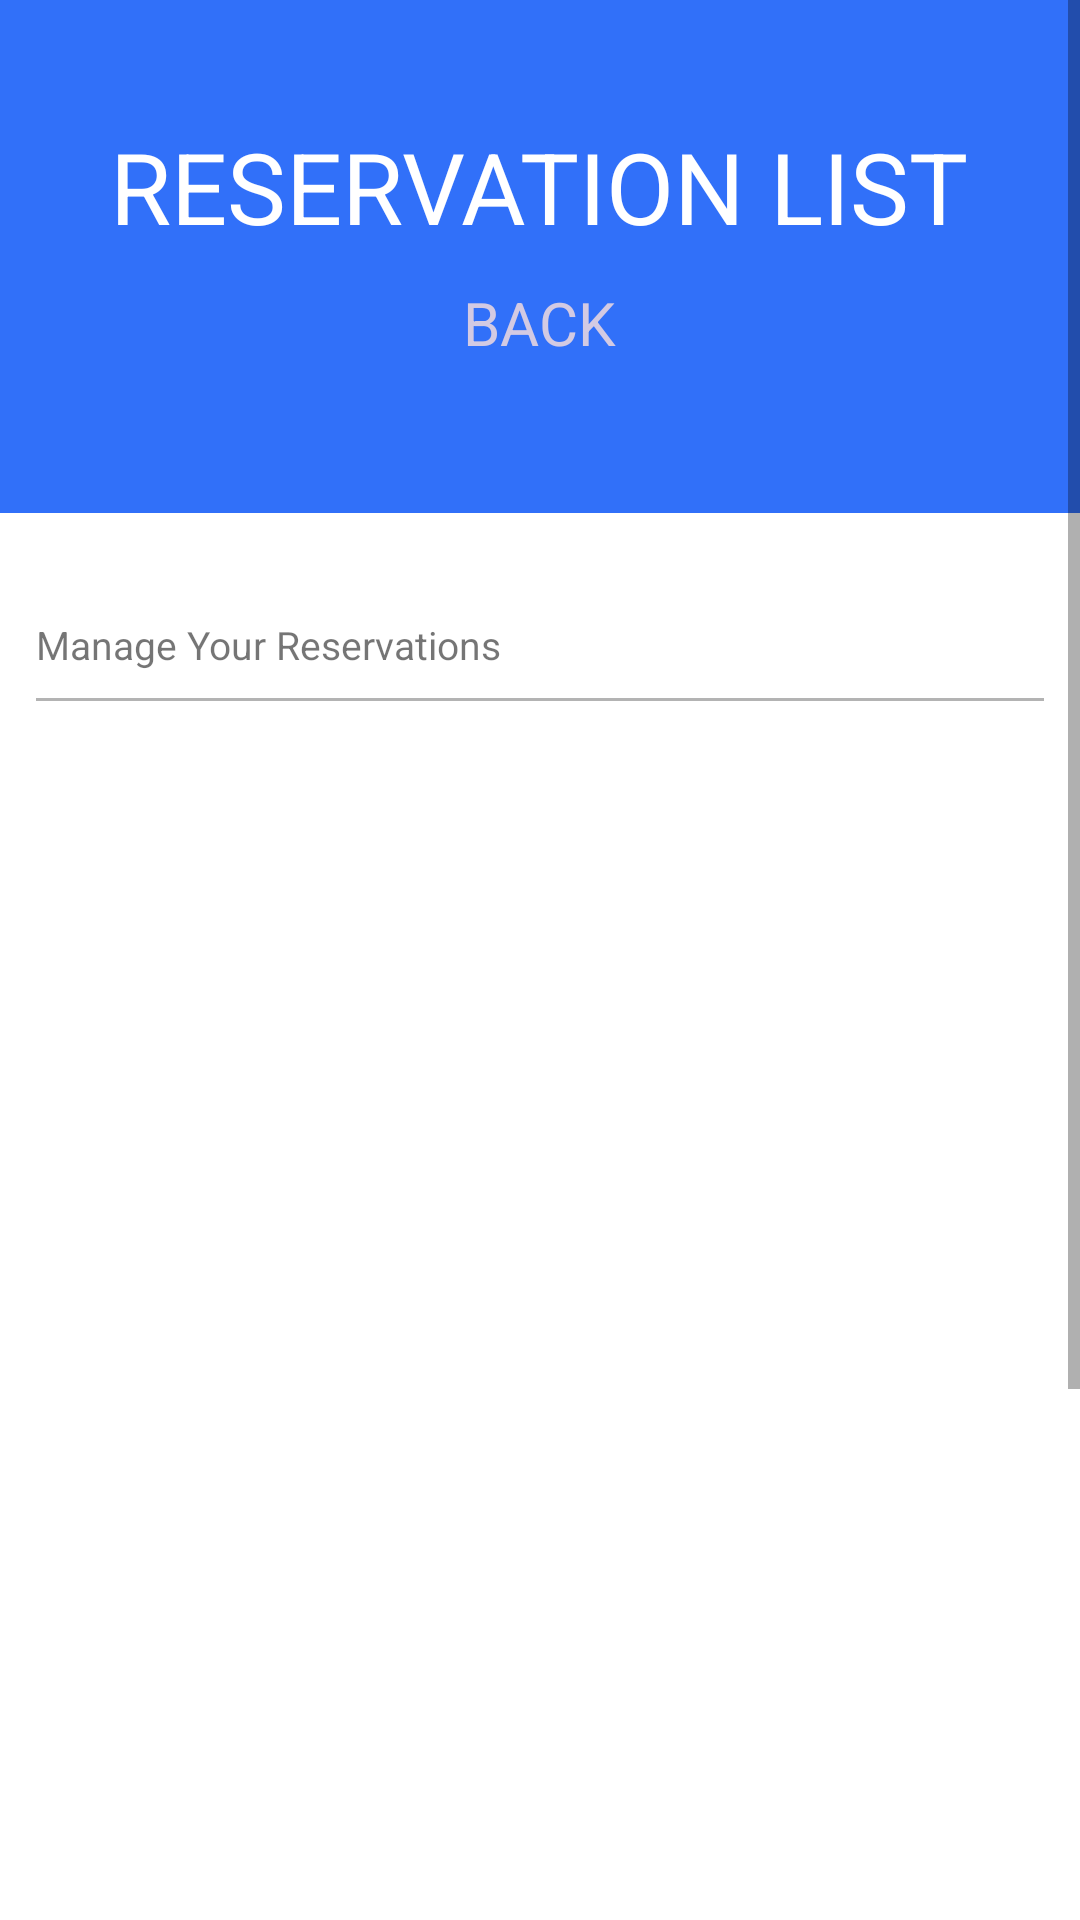

The Android layout XML behind this screen, and the referenced resources:
<!-- AndroidManifest.xml: application theme AppTheme -->
<!-- res/layout/activity_reserve_list.xml -->
<?xml version="1.0" encoding="utf-8"?>
<RelativeLayout xmlns:android="http://schemas.android.com/apk/res/android"
    xmlns:app="http://schemas.android.com/apk/res-auto"
    xmlns:tools="http://schemas.android.com/tools"
    android:layout_width="match_parent"
    android:layout_height="match_parent"
    android:paddingBottom="0dp"
    android:paddingLeft="0dp"
    android:background="@color/white"
    android:paddingRight="0dp"
    android:paddingTop="0dp"
    tools:context=".reserve_list">


    <ScrollView
        android:id="@+id/scrollView"
        android:layout_width="fill_parent"
        android:layout_height="wrap_content"
        android:layout_marginTop="0dp">


        <LinearLayout
            android:layout_width="fill_parent"
            android:layout_height="fill_parent"
            android:orientation="vertical"
            android:paddingBottom="101dp">


            <LinearLayout
                android:layout_width="match_parent"
                android:layout_height="wrap_content"
                android:layout_marginRight="0dp"
                android:background="@color/theam_blue"
                android:onClick="back"
                android:orientation="vertical"
                android:paddingBottom="30dp">

                <TextView
                    android:id="@+id/text_view"
                    android:layout_width="wrap_content"
                    android:layout_height="wrap_content"
                    android:layout_gravity="center"
                    android:layout_marginTop="40dp"
                    android:text="RESERVATION LIST"
                    android:textColor="#FFFFFF"
                    android:textSize="33dp"
                    app:layout_constraintBottom_toBottomOf="parent"
                    app:layout_constraintEnd_toEndOf="parent"
                    app:layout_constraintStart_toStartOf="parent"
                    app:layout_constraintTop_toTopOf="parent" />

                <TextView
                    android:id="@+id/btnJRLBack"
                    android:layout_width="wrap_content"
                    android:layout_height="wrap_content"
                    android:layout_gravity="center"
                    android:layout_marginLeft="10dp"
                    android:layout_marginTop="10dp"
                    android:layout_marginRight="10dp"
                    android:layout_marginBottom="20dp"
                    android:text="BACK"
                    android:textColor="#D3CAE3"
                    android:textSize="20dp" />
            </LinearLayout>

            <LinearLayout
                android:layout_width="fill_parent"
                android:layout_height="fill_parent"
                android:layout_marginLeft="12dp"
                android:layout_marginTop="35dp"
                android:layout_marginRight="12dp"
                android:background="@color/white"
                android:orientation="vertical"
                android:paddingBottom="30dp">

                <TextView
                    android:layout_width="wrap_content"
                    android:layout_height="wrap_content"
                    android:layout_gravity="left"
                    android:layout_marginLeft="0dp"
                    android:layout_marginRight="10dp"
                    android:layout_marginBottom="0dp"
                    android:text="Manage Your Reservations"
                    android:textSize="13dp" />

                <View
                    android:layout_width="match_parent"
                    android:layout_height="1dp"
                    android:layout_marginTop="9dp"
                    android:background="#B3B3B3" />

                <LinearLayout
                    android:layout_width="match_parent"
                    android:layout_height="match_parent"
                    android:layout_marginTop="20dp"
                    android:orientation="horizontal">

                    
                    <androidx.recyclerview.widget.RecyclerView
                        android:id="@+id/recyclerViewReservation"
                        android:layout_width="match_parent"
                        android:layout_height="500dp"
                        app:layoutManager="androidx.recyclerview.widget.LinearLayoutManager"
                        app:layout_behavior="@string/appbar_scrolling_view_behavior"
                        tools:listitem="@layout/activity_one_item_resevation" />

                </LinearLayout>


            </LinearLayout>


        </LinearLayout>

    </ScrollView>
</RelativeLayout>
<!-- res/layout/activity_one_item_resevation.xml (included above) -->
<LinearLayout xmlns:android="http://schemas.android.com/apk/res/android"
    xmlns:app="http://schemas.android.com/apk/res-auto"
    android:layout_width="match_parent"
    android:layout_height="wrap_content"
    android:paddingTop="50dp"
    android:orientation="horizontal">




    <LinearLayout
        android:layout_width="match_parent"
        android:layout_height="wrap_content"
        android:orientation="vertical"
        android:layout_marginStart="16dp">

        <TextView
            android:id="@+id/lbl_provider"
            android:layout_width="match_parent"
            android:layout_height="wrap_content"
            android:text="Job Provider"
            android:textColor="#000"
            android:textSize="16sp"
            android:textStyle="bold" />

        <TextView
            android:id="@+id/lbl_appointment_Date"
            android:layout_width="match_parent"
            android:layout_height="wrap_content"
            android:text="Appointment Date"
            android:textColor="#555"
            android:textSize="14sp" />

        <TextView
            android:id="@+id/lbl_appointment_time"
            android:layout_width="match_parent"
            android:layout_height="wrap_content"
            android:text="Appointment Time"
            android:textColor="#555"
            android:textSize="14sp" />

        <TextView
            android:id="@+id/lbl_remaining_time"
            android:layout_width="match_parent"
            android:layout_height="wrap_content"
            android:text="Remaining Time"
            android:textColor="#555"
            android:textSize="14sp" />

        <LinearLayout
            android:layout_width="match_parent"
            android:layout_height="wrap_content"
            android:orientation="horizontal"
            android:layout_marginTop="30dp"
            android:layout_marginStart="16dp">

            <Button
                android:id="@+id/editBtn"
                android:layout_width="74dp"
                android:layout_height="wrap_content"
                android:layout_gravity="end"
                android:layout_marginTop="10dp"
                android:layout_marginRight="10dp"
                android:backgroundTint="@color/teal_200"
                android:paddingStart="16dp"
                android:paddingEnd="16dp"
                android:textColor="#fff"
                android:textSize="14sp"
                android:text="Edit" />

            <Button
                android:id="@+id/deleteBtn"
                android:layout_width="94dp"
                android:layout_height="wrap_content"
                android:layout_gravity="end"
                android:layout_marginTop="10dp"
                android:layout_marginRight="10dp"
                android:backgroundTint="@color/buttonred"
                android:paddingStart="16dp"
                android:paddingEnd="16dp"
                android:textColor="#fff"
                android:textSize="14sp"
                android:text="Delete" />

        </LinearLayout>
        <View
            android:layout_width="match_parent"
            android:layout_height="1dp"
            android:layout_marginTop="20dp"
            android:background="#ECECEC" />
    </LinearLayout>




</LinearLayout>
<!-- resources referenced by this layout -->
<resources>
  <color name="buttonred">#BF2323</color>
  <color name="teal_200">#FF03DAC5</color>
  <color name="theam_blue">#3170F9</color>
  <color name="white">#FFFFFFFF</color>
  <style name="AppTheme" parent="Theme.AppCompat.Light.DarkActionBar">
          <item name="colorPrimary">@color/txtcolorBlue</item>
          <item name="colorPrimaryDark">@color/btnColor</item>
          <item name="colorAccent">@color/colorAccent</item>
      </style>
  <color name="txtcolorBlue">#369BF4</color>
  <color name="btnColor">#00B8D4</color>
  <color name="colorAccent">#c4cabb</color>
</resources>
